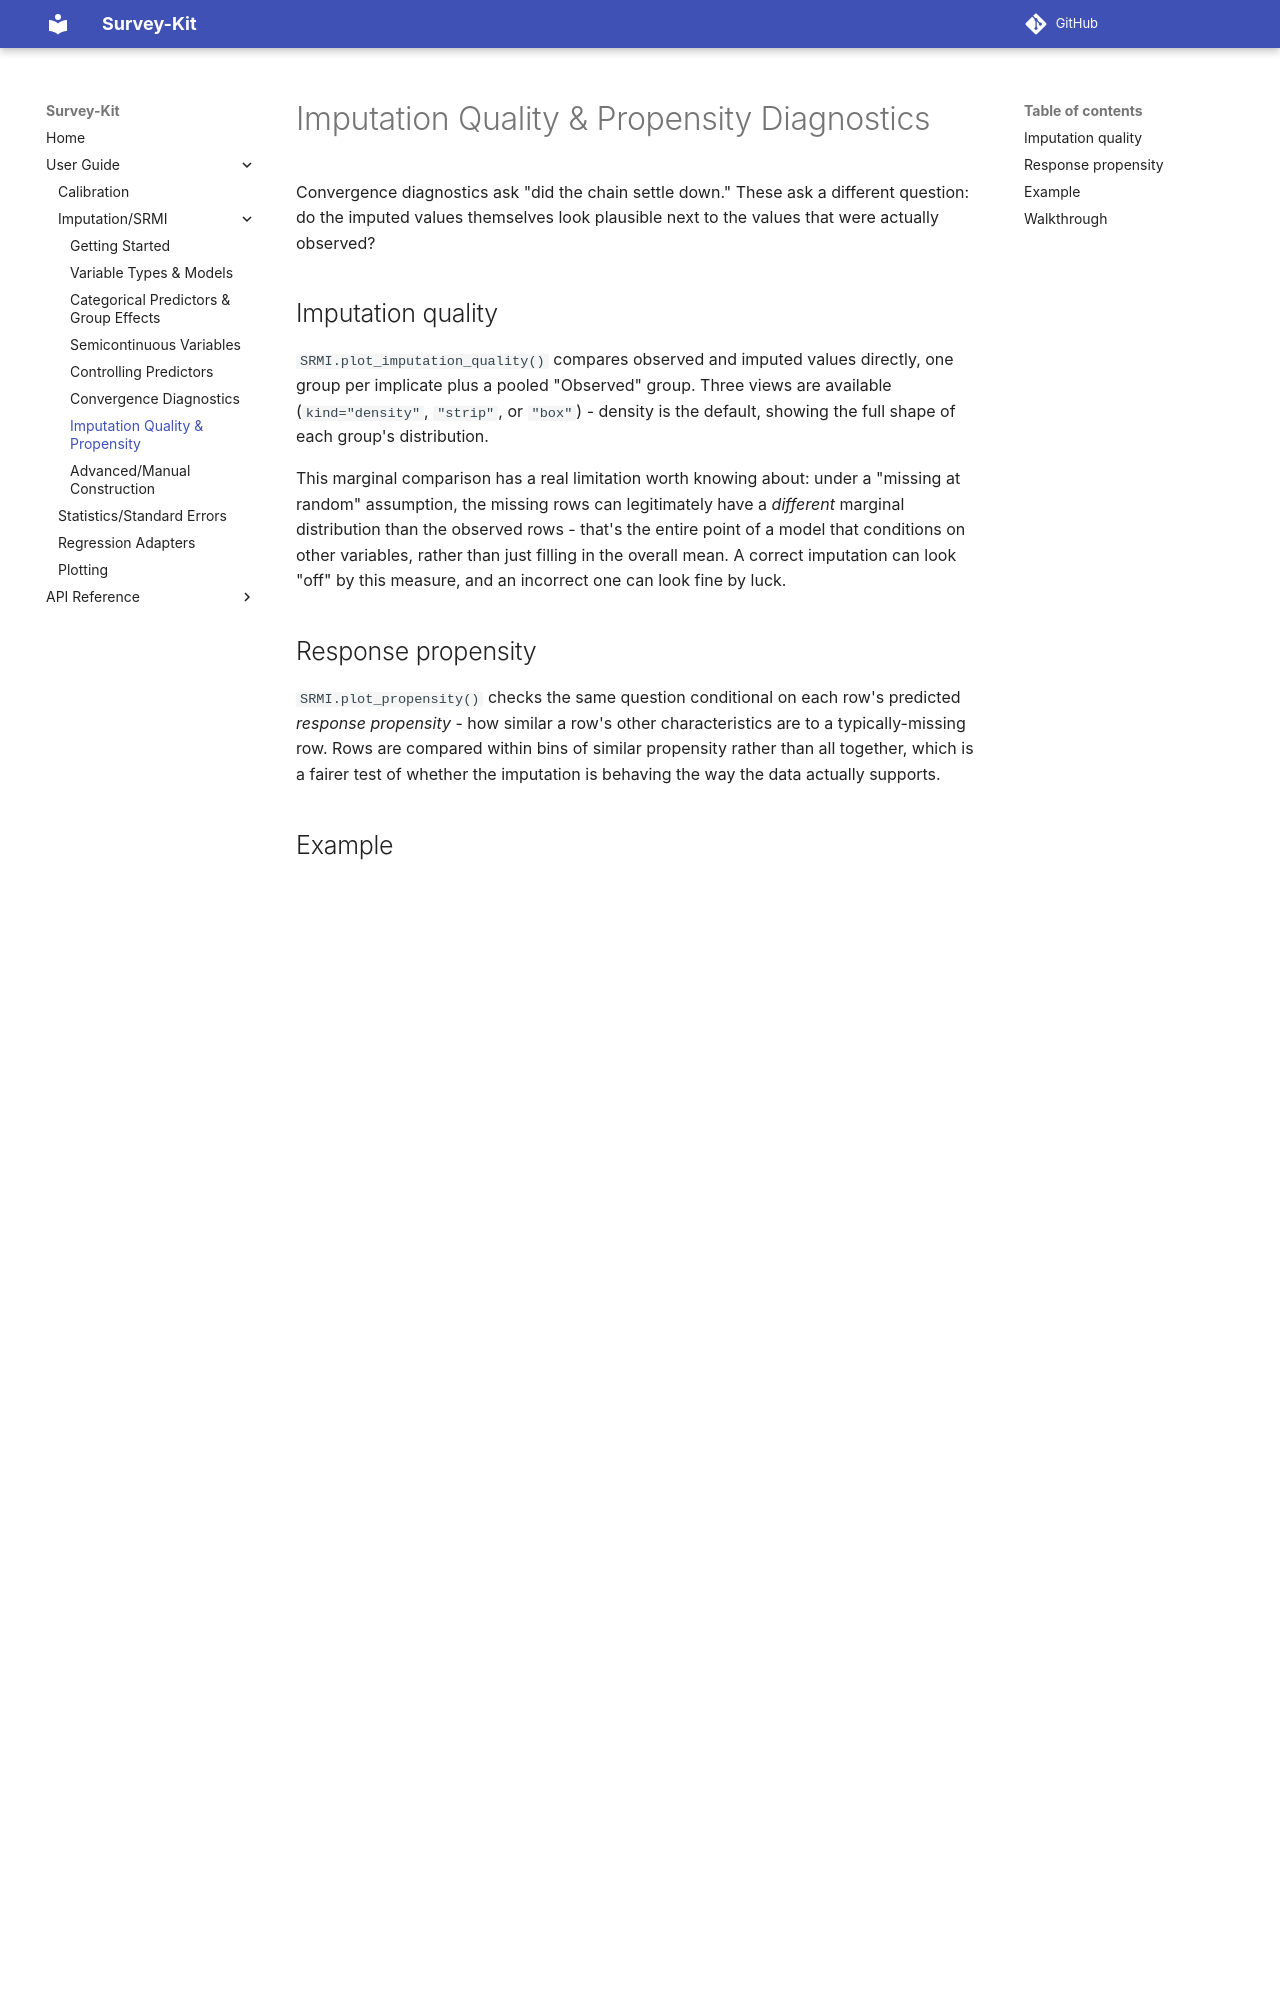

repository: jrothbaum/survey_kit · page: user-guide/srmi/diagnostics-quality-propensity/index.html · generator: mkdocs

# Imputation Quality & Propensity Diagnostics

Convergence diagnostics ask "did the chain settle down." These ask a different question:
do the imputed values themselves look plausible next to the values that were actually observed?

## Imputation quality

`SRMI.plot_imputation_quality()` compares observed and imputed values directly, one group per
implicate plus a pooled "Observed" group. Three views are available (`kind="density"`,
`"strip"`, or `"box"`) - density is the default, showing the full shape of each group's
distribution.

This marginal comparison has a real limitation worth knowing about: under a "missing at
random" assumption, the missing rows can legitimately have a *different* marginal distribution
than the observed rows - that's the entire point of a model that conditions on other variables,
rather than just filling in the overall mean. A correct imputation can look "off" by this
measure, and an incorrect one can look fine by luck.
